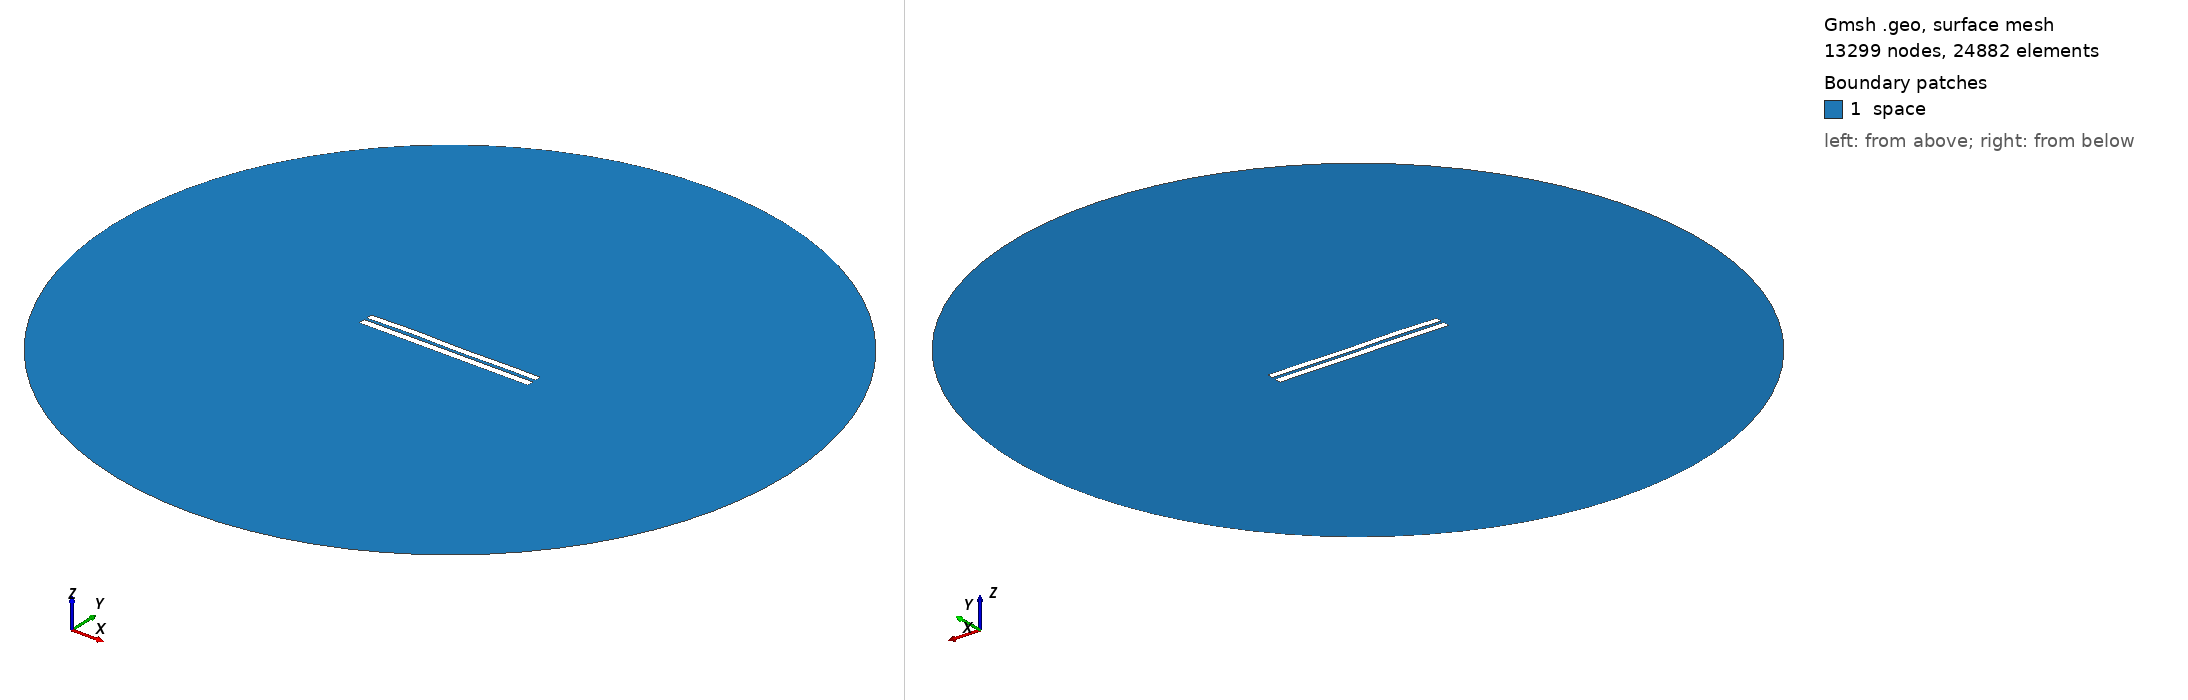

Gmsh geometry script, surface-meshed: 13299 nodes, 24882 surface elements. Boundary patches (legend numbers): 1 space. Left view from above one corner, right view from below the opposite corner. Legend entries are the model's physical surfaces. The drawing asked Gmsh for element sizes between 1% and 20% of the model's largest extent; the script's own settings can give other sizes.

=== 3725.geo (drawn) ===
//---------------------------------------
// Geometry kernel
//---------------------------------------

SetFactory("OpenCASCADE");



//---------------------------------------
// Parameters of the geometry
//---------------------------------------

// Overetch of the upper plate
overetch = 0.125;

// Distance between the plates
distance = 1.5;

// Discretization over the x axis (for the deformation)
nx = 50; 

// Length of the plate
L = 100 - overetch; 

// Number of modes
n = 4; 

// 1st mode coefficient
coeff(1) = 0.15;
beta(1) = 0.596864 * 3.1415926535 / L;

// 2nd mode coefficient
coeff(2) = 0.07499999999999998;
beta(2) = 1.49418 * 3.1415926535 / L;

// 3rd mode coefficient
coeff(3) = 0.15;
beta(3) = 2.50025 * 3.1415926535 / L;

// 4th mode coefficient
coeff(4) = 0.15;
beta(4) = 3.49999 * 3.1415926535 / L;



//---------------------------------------
// Upper plate (deformed rectangle)
//---------------------------------------

// Coordiantes of the upper plate
xmin = -50;
xmax = 50 - overetch;

// Height of the upper plate
yheight = 4 - 2 * overetch;

// Indexes of the points
UpperID[] = {};
LowerID[] = {};
LeftID[] = {};
RightID[] = {};

// Point index
p = 1;

// Horizontal edges
For i In {1:nx}
    x = xmin + (i-1)*(xmax - xmin)/(nx-1);

    y_bottom = distance / 2 + overetch;
    For j In {1:n}
        C = (Cosh(beta(j)*L) + Cos(beta(j)*L)) / (Sinh(beta(j)*L) + Sin(beta(j)*L));
        y_bottom  = y_bottom + coeff(j) * (Cosh(beta(j)*(x+50)) - Cos(beta(j)*(x+50)) - C * (Sinh(beta(j)*(x+50)) - Sin(beta(j)*(x+50))));
    EndFor

    y_top = y_bottom + yheight;

    Point(p) = {x, y_top, 0, 1.0};
    UpperID[i] = p;
    p = p + 1;

    Point(p) = {x, y_bottom, 0, 1.0};
    LowerID[i] = p;
    p = p + 1;
EndFor

// Create point lists
UpperPts[] = {}; LowerPts[] = {};
For i In {1:nx}
  UpperPts[] += {UpperID[i]};
  LowerPts[] += {LowerID[i]};
EndFor

// Build splines
Spline(1) = {UpperPts[]};
Spline(2) = {LowerPts[]};
Line(3) = {LowerPts[nx-1], UpperPts[nx-1]};
Line(4) = {LowerPts[0], UpperPts[0]};

// Build the plane surface
Curve Loop(1) = {2, 3, -1, -4};
Plane Surface(1) = {1};



//---------------------------------------
// Lower plate (rectangle)
//---------------------------------------

// Vertices
Point(1001) = {-50, -1, 0, 1.0};
Point(1002) = { 50, -1, 0, 1.0};
Point(1003) = { 50,  -5, 0, 1.0};
Point(1004) = {-50,  -5, 0, 1.0};

// Edges
Line(5) = {1001, 1002};
Line(6) = {1002, 1003};
Line(7) = {1003, 1004};
Line(8) = {1004, 1001};

// Plane surface
Line Loop(2) = {5, 6, 7, 8};
Plane Surface(2) = {2}; 



//---------------------------------------
// Outer (fictious) boundary
//---------------------------------------

// Points
Point(1005) = {0, 0, 0};       // Center
Point(1006) = {200, 0, 0};     // Start point
Point(1007) = {0, 200, 0};     // 90 degrees
Point(1008) = {-200, 0, 0};    // 180 degrees
Point(1009) = {0, -200, 0};    // 270 degrees

// Circle arcs (each needs start, center, end)
Circle(9) = {1006, 1005, 1007};
Circle(10) = {1007, 1005, 1008};
Circle(11) = {1008, 1005, 1009};
Circle(12) = {1009, 1005, 1006};

// Plane surface for the entire domain
Curve Loop(3) = {9, 10, 11, 12};
Surface(3) = {3};

// Subtract the plates from the whole domain to obtain the actual domain where we want to solve the equations
BooleanDifference{ Surface{3}; Delete; }{ Surface{1}; Surface{2}; Delete; }




//---------------------------------------
// Transfinite Lines/Curves
//---------------------------------------

// Set the number of points on the boundaries
r = 7;

// Plates
Transfinite Curve {1, 2} = 50*r Using Progression 1;
Transfinite Curve {3, 4} = 2*r Using Progression 1;
Transfinite Line {5, 7} = 50*r Using Progression 1;
Transfinite Line {6, 8} = 2*r Using Progression 1;

// Outer boundary
Transfinite Line {9, 10, 11, 12} = 20 Using Progression 1;



//---------------------------------------
// Physical groups
//---------------------------------------                

// Physical curves (boundaries)
Physical Line("force_segment", 10) = {2};
Physical Line("upper_plate", 11) = {1, 3, 4};
Physical Line("lower_plate", 12) = {5, 6, 7, 8};
Physical Line("boundary", 20) = {9, 10, 11, 12};

// Physical Surfaces
Physical Surface("space", 30) = {3};



//---------------------------------------
// 6. Generate the Mesh
//---------------------------------------

// 2D mesh generation
Mesh 2;
